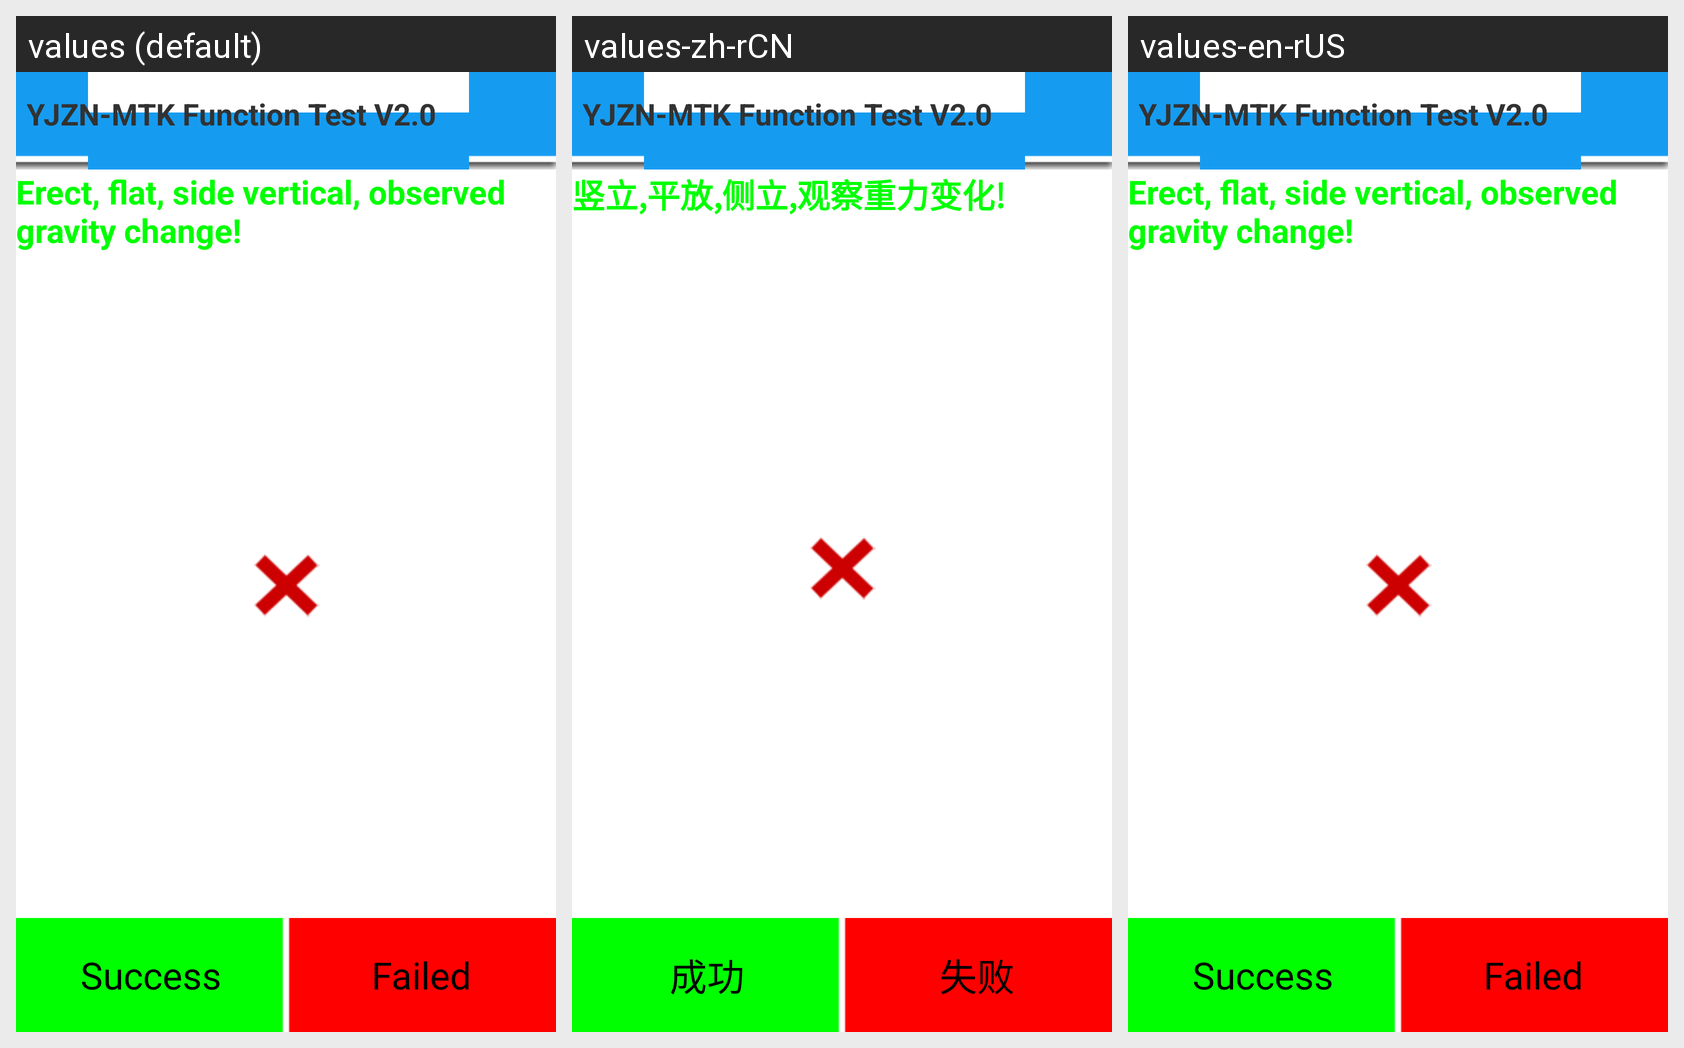

For this localized Android screen grid, give each drawn string resource with its value in every locale shown.
Android screen res/layout/gsensor.xml rendered under 3 locales, left to right: values (default), values-zh-rCN, values-en-rUS. Device: Nexus 5 (rendered at 1080×1920; each locale shown at half size, 540×960, under a caption strip naming it); theme android:Theme.Light.NoTitleBar.
Strings drawn on this screen, with the default value and each locale's value (text and hints the layout hard-codes, and strings that could not be matched under every locale, appear in the picture but are not listed):

GSensor_info
  values: Erect, flat, side vertical, observed gravity change!
  values-zh-rCN: 竖立,平放,侧立,观察重力变化!
  values-en-rUS: Erect, flat, side vertical, observed gravity change!  [not translated; the default value is used]

yjzn_header
  values: YJZN-MTK Function Test V2.0
  values-zh-rCN: YJZN-MTK Function Test V2.0
  values-en-rUS: YJZN-MTK Function Test V2.0  [not translated; the default value is used]

Success
  values: Success
  values-zh-rCN: 成功
  values-en-rUS: Success  [not translated; the default value is used]

Failed
  values: Failed
  values-zh-rCN: 失败
  values-en-rUS: Failed  [not translated; the default value is used]
